Run: headless pygame with SDL's dummy video driver; simulated clock (each Clock.tick advances the game by its frame time, no real sleeping); random seed 0; keys injected as events and as key.get_pressed() state; no mouse input; restart key SPACE tapped at the start of phases 3 and 4.
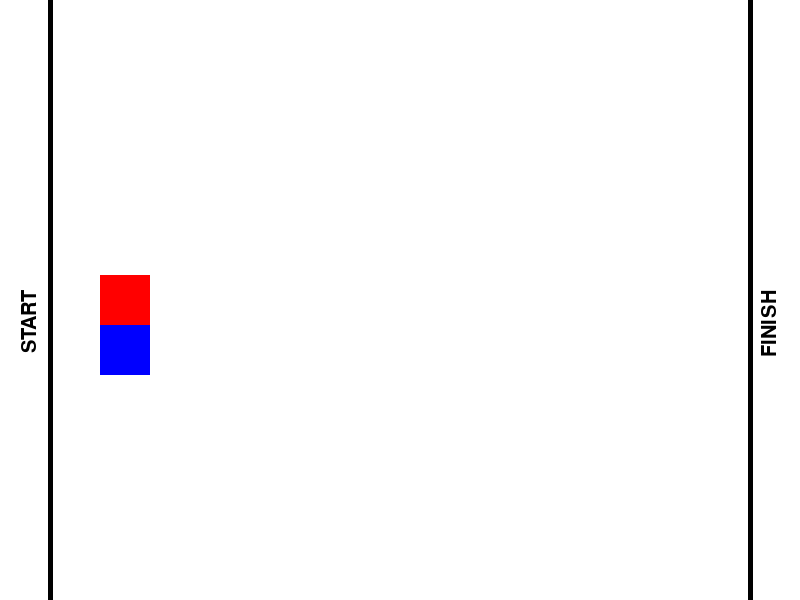
Frame 1 of 4 · flips 1–60 · no input
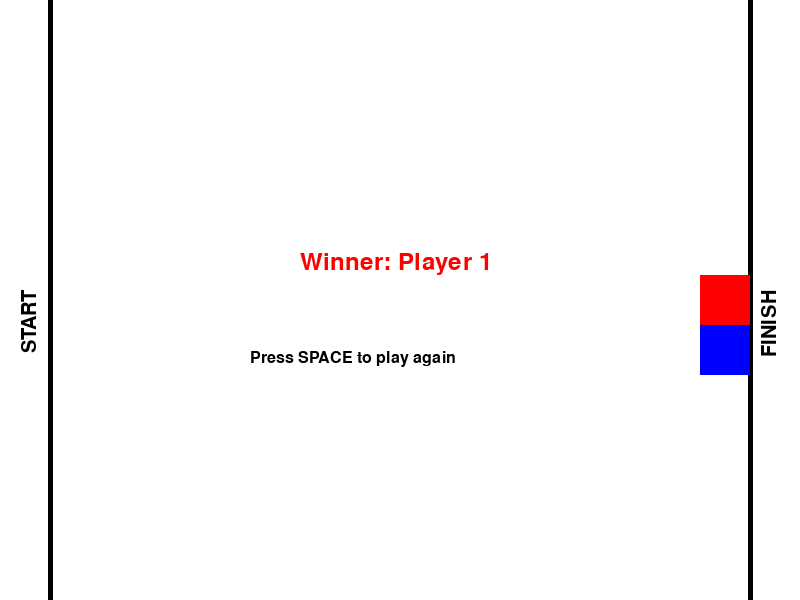
Frame 2 of 4 · flips 61–180 · tapped SPACE, RETURN · held RIGHT (→), D
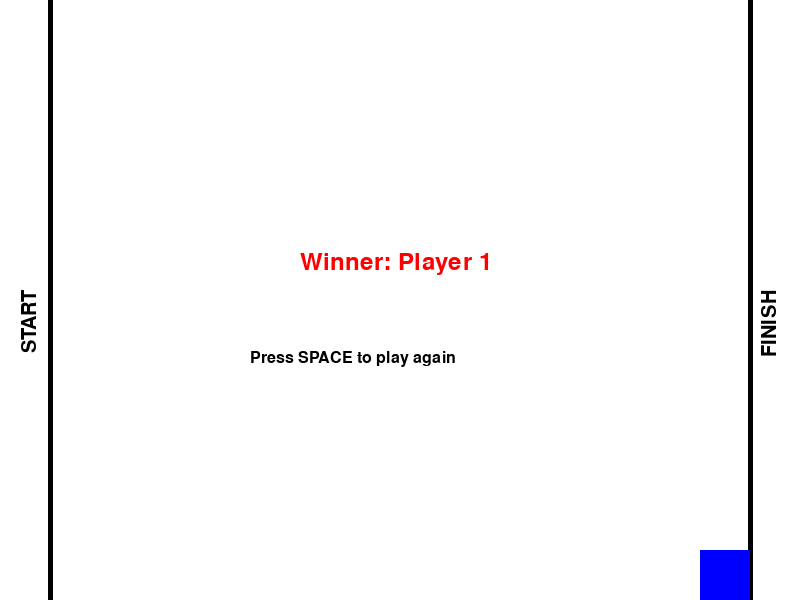
Frame 3 of 4 · flips 181–300 · tapped SPACE · held DOWN (↓), S
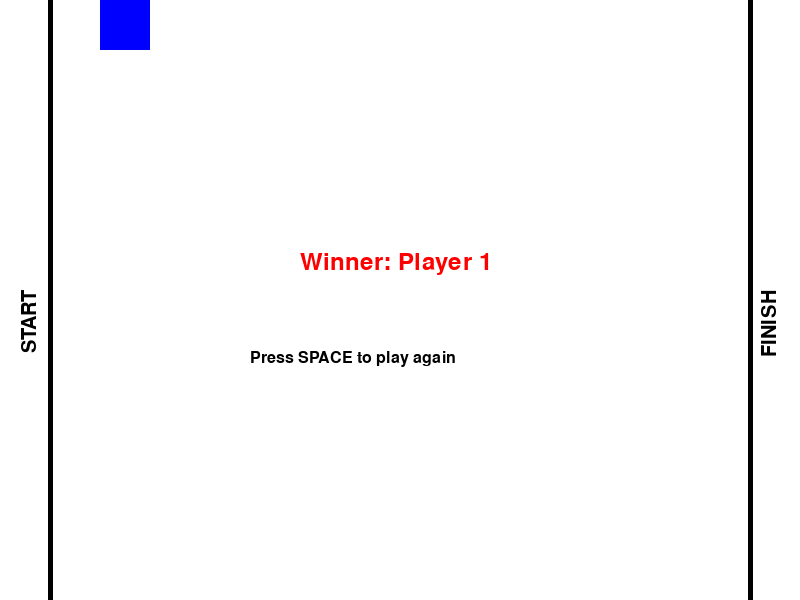
Frame 4 of 4 · flips 301–420 · tapped SPACE · held LEFT (←), A, UP (↑), W

The pygame program that drew these frames:

import pygame
import sys
import random
from queue import PriorityQueue

# Initialize Pygame
pygame.init()

# Set up display
WIDTH, HEIGHT = 800, 600
screen = pygame.display.set_mode((WIDTH, HEIGHT))
pygame.display.set_caption("2-Player Game")

# Colors
WHITE = (255, 255, 255)
RED = (255, 0, 0)
BLUE = (0, 0, 255)
BLACK = (0, 0, 0)

# Define neighbors function
def neighbors(node):
    x, y = node
    return [(x+1, y), (x-1, y), (x, y+1), (x, y-1)]

# Player class
class Player(pygame.sprite.Sprite):
    def __init__(self, color, x, y, keys, end_pos):
        super().__init__()
        self.image = pygame.Surface((50, 50))
        self.image.fill(color)
        self.rect = self.image.get_rect()
        self.rect.topleft = (x, y)
        self.speed = 5
        self.keys = keys
        self.end_pos = end_pos
        self.winner = False
        self.can_move = False

    def update(self, obstacles):
        if self.can_move:
            if self.keys:
                keys = pygame.key.get_pressed()
                if keys[self.keys[0]] and self.rect.top > 0:
                    self.rect.y -= self.speed
                if keys[self.keys[1]] and self.rect.bottom < HEIGHT:
                    self.rect.y += self.speed
                if keys[self.keys[2]] and self.rect.left > 0:
                    self.rect.x -= self.speed
                if keys[self.keys[3]] and self.rect.right < WIDTH:
                    self.rect.x += self.speed
            else:
                self.pathfinding(obstacles)

            if self.rect.x >= self.end_pos:
                self.winner = True

    def pathfinding(self, obstacles):
        start_node = (self.rect.x // 50, self.rect.y // 50)
        end_node = (WIDTH // 50 - 2, HEIGHT // 50 - 2)
        path = self.astar(obstacles, start_node, end_node)
        if path:
            next_node = path[1]
            target_x = next_node[0] * 50
            target_y = next_node[1] * 50
            if target_x < self.rect.x:
                self.rect.x -= self.speed
            elif target_x > self.rect.x:
                self.rect.x += self.speed
            elif target_y < self.rect.y:
                self.rect.y -= self.speed
            elif target_y > self.rect.y:
                self.rect.y += self.speed

    def astar(self, obstacles, start, end):
        def heuristic(a, b):
            return abs(a[0] - b[0]) + abs(a[1] - b[1])

        def reconstruct_path(came_from, current):
            total_path = [current]
            while current in came_from:
                current = came_from[current]
                total_path.append(current)
            return total_path[::-1]

        open_set = PriorityQueue()
        open_set.put((0, start))
        came_from = {}
        g_score = {spot: float("inf") for spot in obstacles}
        g_score[start] = 0
        f_score = {spot: float("inf") for spot in obstacles}
        f_score[start] = heuristic(start, end)

        while not open_set.empty():
            current = open_set.get()[1]

            if current == end:
                return reconstruct_path(came_from, end)  # Correct indentation here

            for neighbor in neighbors(current):
                if neighbor in g_score and neighbor not in obstacles:
                    temp_g_score = g_score[current] + 1

                    if temp_g_score < g_score[neighbor]:
                        came_from[neighbor] = current
                        g_score[neighbor] = temp_g_score
                        f_score[neighbor] = temp_g_score + heuristic(neighbor, end)
                        open_set.put((f_score[neighbor], neighbor))

        return None  # Correct indentation here as well
  # Correct indentation here as well





# Obstacle class
class Obstacle(pygame.sprite.Sprite):
    def __init__(self, x, y, width, height):
        super().__init__()
        self.image = pygame.Surface((width, height))
        self.image.set_alpha(0)
        self.rect = self.image.get_rect()
        self.rect.topleft = (x, y)

# Function to reset game
def reset_game():
    player1.rect.topleft = (100, HEIGHT // 2 - 25)
    player2.rect.topleft = (100, HEIGHT // 2 + 25)
    obstacles.empty()
    for _ in range(10):
        obstacle_x = random.randint(start_line_x, finish_line_x)
        obstacle_y = random.randint(0, HEIGHT - 50)
        obstacle = Obstacle(obstacle_x, obstacle_y, 50, 50)
        obstacles.add(obstacle)
    player1.winner = False
    player2.winner = False

# Create players

player1 = Player(RED, 100, HEIGHT // 2 - 25, [pygame.K_w, pygame.K_s, pygame.K_a, pygame.K_d], WIDTH - 100)
player2 = Player(BLUE, 100, HEIGHT // 2 + 25, [pygame.K_UP, pygame.K_DOWN, pygame.K_LEFT, pygame.K_RIGHT], WIDTH - 100)


# Create obstacles (invisible)
# Create obstacles (invisible)
obstacles = pygame.sprite.Group()

# Calculate the area between the start and finish lines
start_line_x = 50
finish_line_x = WIDTH - 50
area_width = finish_line_x - start_line_x

# Generate obstacles within the area between the start and finish lines
for _ in range(10):
    obstacle_x = random.randint(start_line_x, finish_line_x)
    obstacle_y = random.randint(0, HEIGHT - 50)  # Ensure obstacle is fully visible on the screen
    obstacle = Obstacle(obstacle_x, obstacle_y, 50, 50)
    obstacles.add(obstacle)


# Sprite group
all_sprites = pygame.sprite.Group()
all_sprites.add(player1, player2)

# Game loop
running = True
while running:
    for event in pygame.event.get():
        if event.type == pygame.QUIT:
            running = False

    all_sprites.update(obstacles)

    screen.fill(WHITE)

    # Draw start and finish lines
    pygame.draw.line(screen, BLACK, (start_line_x, 0), (start_line_x, HEIGHT), 5)  # Start line
    pygame.draw.line(screen, BLACK, (finish_line_x, 0), (finish_line_x, HEIGHT), 5)  # Finish line

    # Draw start and finish text vertically
    font = pygame.font.SysFont(None, 30)
    start_text = pygame.transform.rotate(font.render("START", True, BLACK), 90)
    finish_text = pygame.transform.rotate(font.render("FINISH", True, BLACK), 90)
    screen.blit(start_text, (start_line_x - 30, HEIGHT // 2 - 10))
    screen.blit(finish_text, (finish_line_x + 10, HEIGHT // 2 - 10))

    obstacles.draw(screen)
    all_sprites.draw(screen)

    winner = None
    if player1.winner:
        winner = "Player 1"
    elif player2.winner:
        winner = "Player 2"

    if winner:
        font = pygame.font.SysFont(None, 36)
        winner_text = font.render(f"Winner: {winner}", True, RED if winner == "Player 1" else BLUE)
        screen.blit(winner_text, (WIDTH // 2 - 100, HEIGHT // 2 - 50))
        font = pygame.font.SysFont(None, 24)
        replay_text = font.render("Press SPACE to play again", True, BLACK)
        screen.blit(replay_text, (WIDTH // 2 - 150, HEIGHT // 2 + 50))
        keys = pygame.key.get_pressed()
        if keys[pygame.K_SPACE]:
            reset_game()

    if not player1.can_move and not player2.can_move:
        player1.can_move = True
        player2.can_move = True

    pygame.display.flip()
    pygame.time.Clock().tick(60)

pygame.quit()
sys.exit()
